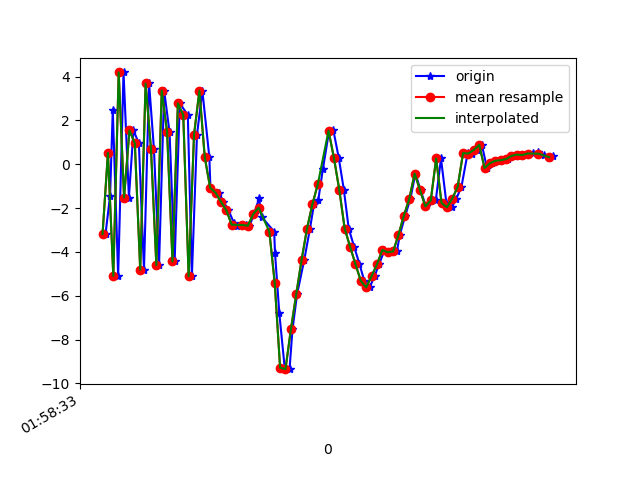

The file beside this chart, header and first rows:
1617847114011, 542757567524207, -3.1872509, 0.75331116, 6.926383
1617847114028, 542757586754977, -1.438, 1.095, -8.205
1617847114038, 542757605985747, 2.475, 1.904, 7.87
1617847114058, 542757625216517, -5.096, 0.1408, -3.459
1617847114078, 542757644447287, 4.193, 1.914, -1.653
1617847114098, 542757663678057, -1.518, 0.9397, 7.744
1617847114115, 542757682908827, 1.545, 1.852, -4.682
1617847114135, 542757702139597, 0.9574, 1.583, 8.705
1617847114154, 542757721370367, -4.812, 0.5022, -3.285
1617847114173, 542757740601137, 3.689, 2.254, -1.86
1617847114191, 542757759831907, 0.7044, 1.263, 9.312
1617847114210, 542757779062677, -4.603, -0.17, -3.068
1617847114229, 542757798293447, 3.364, 1.337, -1.412
1617847114249, 542757817524217, 1.465, 1.289, 9.846
1617847114268, 542757836754987, -4.439, 0.05889, -1.463
1617847114287, 542757855985757, 2.785, 1.404, -1.71
1617847114317, 542757875216527, 2.247, 1.077, 10.04
1617847114332, 542757894447297, -5.114, -0.3757, 1.298
1617847114351, 542757913678067, 1.343, 1.331, -3.983
1617847114371, 542757932908837, 3.364, 2.457, 3.275
1617847114397, 542757952139607, 0.3137, 2.319, -0.01355
1617847114401, 542757971370377, -1.072, 2.123, -0.3659
1617847114432, 542757990601147, -1.297, 2.164, -0.9026
1617847114449, 542758009831917, -1.709, 2.312, -1.869
1617847114468, 542758029062687, -2.093, 2.048, -2.476
1617847114489, 542758048293457, -2.699, 3.458, -4.019
1617847114498, 542758067524227, -2.817, 4.634, -5.236
1617847114534, 542758086754997, -2.773, 4.13, -6.075
1617847114546, 542758105985767, -2.807, 3.286, -5.881
1617847114563, 542758125216537, -2.277, 4.255, -7.185
1617847114582, 542758144447307, -1.555, 7.238, -8.677
1617847114591, 542758163678077, -2.402, 7.604, -7.961
1617847114638, 542758182908847, -3.075, 6.933, -6.408
1617847114641, 542758202139617, -4.043, 6.26, -5.667
1617847114657, 542758221370387, -6.799, 3.205, -4.469
1617847114677, 542758240601157, -9.287, -3.515, 0.7263
1617847114695, 542758259831927, -9.354, -9.123, 4.374
1617847114706, 542758279062697, -7.542, -8.612, 6.014
1617847114723, 542758298293467, -5.935, -7.315, 5.959
1617847114750, 542758317524237, -4.35, -6.819, 8.038
1617847114771, 542758336755007, -2.936, -5.224, 12.32
1617847114786, 542758355985777, -1.823, -1.624, 11.96
1617847114802, 542758375216547, -1.617, -1.61, 11.72
1617847114819, 542758394447317, -0.2175, -3.597, 12.91
1617847114842, 542758413678087, 1.524, -5.065, 13.04
1617847114858, 542758432908857, 1.548, -5.075, 12.85
1617847114878, 542758452139627, 0.2924, -3.508, 11.89
1617847114897, 542758471370397, -1.169, -2.114, 9.871
1617847114915, 542758490601167, -2.935, -2.951, 8.06
1617847114935, 542758509960009, -3.76, -4.175, 6.339
1617847114955, 542758529190779, -4.557, -4.501, 5.027
1617847114973, 542758548421549, -5.326, -4.336, 3.737
1617847114993, 542758567652319, -5.617, -4.913, 1.697
1617847115011, 542758586883089, -5.106, -4.813, -1.138
1617847115028, 542758606113859, -4.568, -3.258, -2.655
1617847115048, 542758625344629, -3.916, -1.988, -3.853
1617847115067, 542758644575399, -4.018, -1.318, -4.123
1617847115094, 542758663806169, -3.977, -0.6801, -5.56
1617847115105, 542758683036939, -3.221, 0.9123, -6.53
1617847115125, 542758702267709, -2.343, 1.977, -6.149
1617847115144, 542758721498479, -1.585, 1.34, -5.371
... 28 more rows
